Photos from the image-classification dataset "data" in the GitHub repository htthao12/benhcay. Its 7 classes are: anthracnose, aphids, healthy, powdery mildew, rust, scorch sunburn, yellowing wilt.

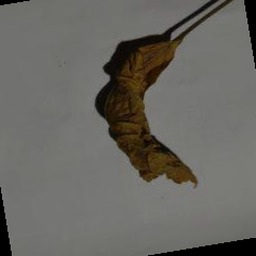
Label: yellowing wilt

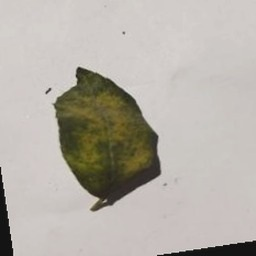
Label: anthracnose

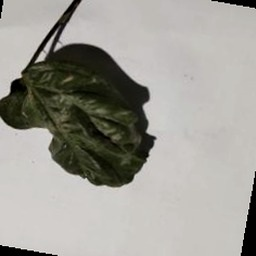
Label: scorch sunburn

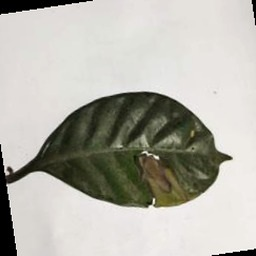
Label: aphids

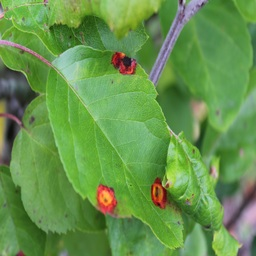
Label: rust

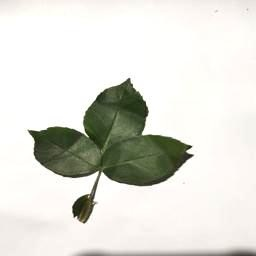
Label: healthy
